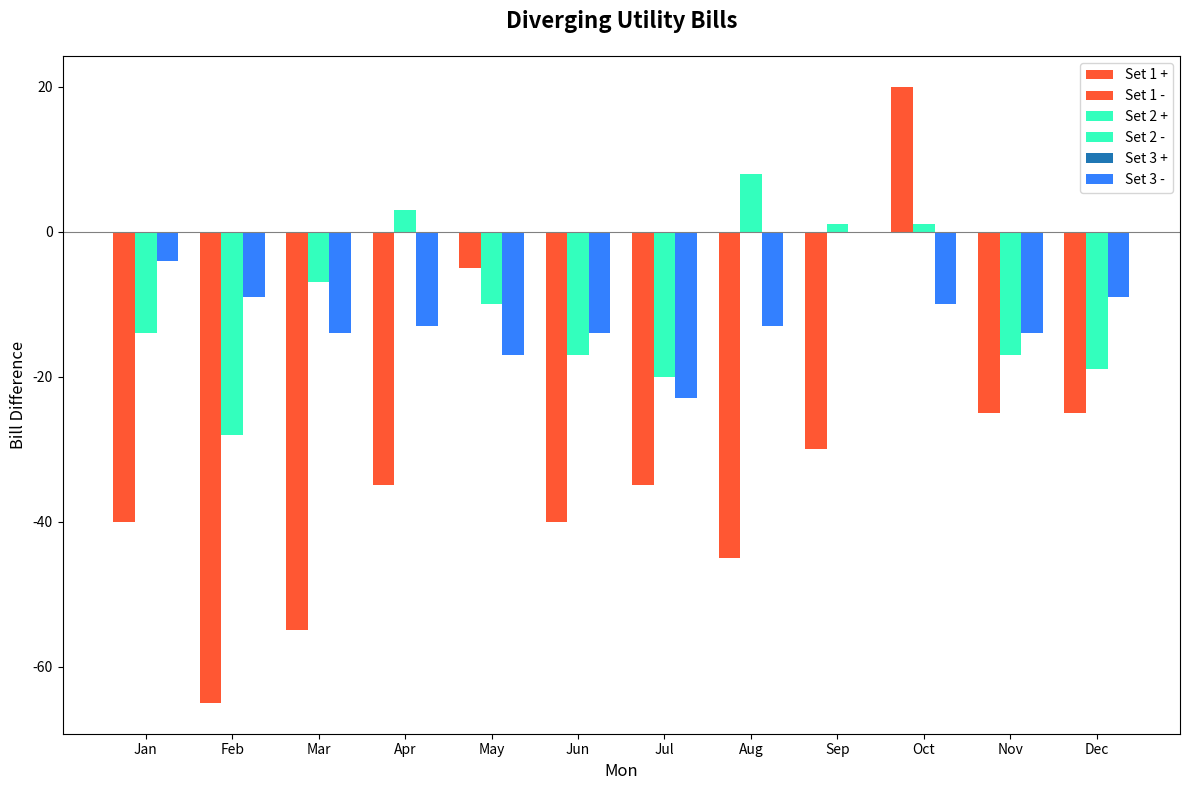

Write Python code to recreate this figure.
import matplotlib.pyplot as plt
import numpy as np

months = ["Jan", "Feb", "Mar", "Apr", "May", "Jun", "Jul", "Aug", "Sep", "Oct", "Nov", "Dec"]

bills = np.array([
    [60, 65, 70, 55, 80, 85, 75, 50, 105, 100, 90, 95], 
    [31, 22, 25, 40, 33, 24, 28, 38, 35, 36, 30, 20], 
    [36, 38, 40, 25, 33, 30, 26, 39, 35, 32, 31, 27]
]) - np.array([
    [100, 130, 125, 90, 85, 125, 110, 95, 135, 80, 115, 120], 
    [45, 50, 32, 37, 43, 41, 48, 30, 34, 35, 47, 39], 
    [40, 47, 54, 38, 50, 44, 49, 52, 35, 42, 45, 36]
])

x = np.arange(len(months))
bar_width = 0.25
colors = ['#FF5733', '#33FFBD', '#3380FF']
fig, ax = plt.subplots(figsize=(12, 8))

for idx in range(bills.shape[0]):
    positive_idxs = bills[idx] > 0
    negative_idxs = ~positive_idxs
    
    ax.bar(x[positive_idxs] + idx*bar_width, bills[idx, positive_idxs], width=bar_width, color=colors[idx], label=f'Set {idx+1} +')
    ax.bar(x[negative_idxs] + idx*bar_width, bills[idx, negative_idxs], width=bar_width, color=colors[idx], label=f'Set {idx+1} -')

ax.axhline(0, color='grey', linewidth=0.8)
ax.set_title("Diverging Utility Bills", fontsize=16, fontweight='bold', pad=20)
ax.set_xlabel("Mon", fontsize=12)
ax.set_ylabel("Bill Difference", fontsize=12)
ax.set_xticks(x + bar_width)
ax.set_xticklabels(months)

plt.legend()
plt.tight_layout()
plt.show()
